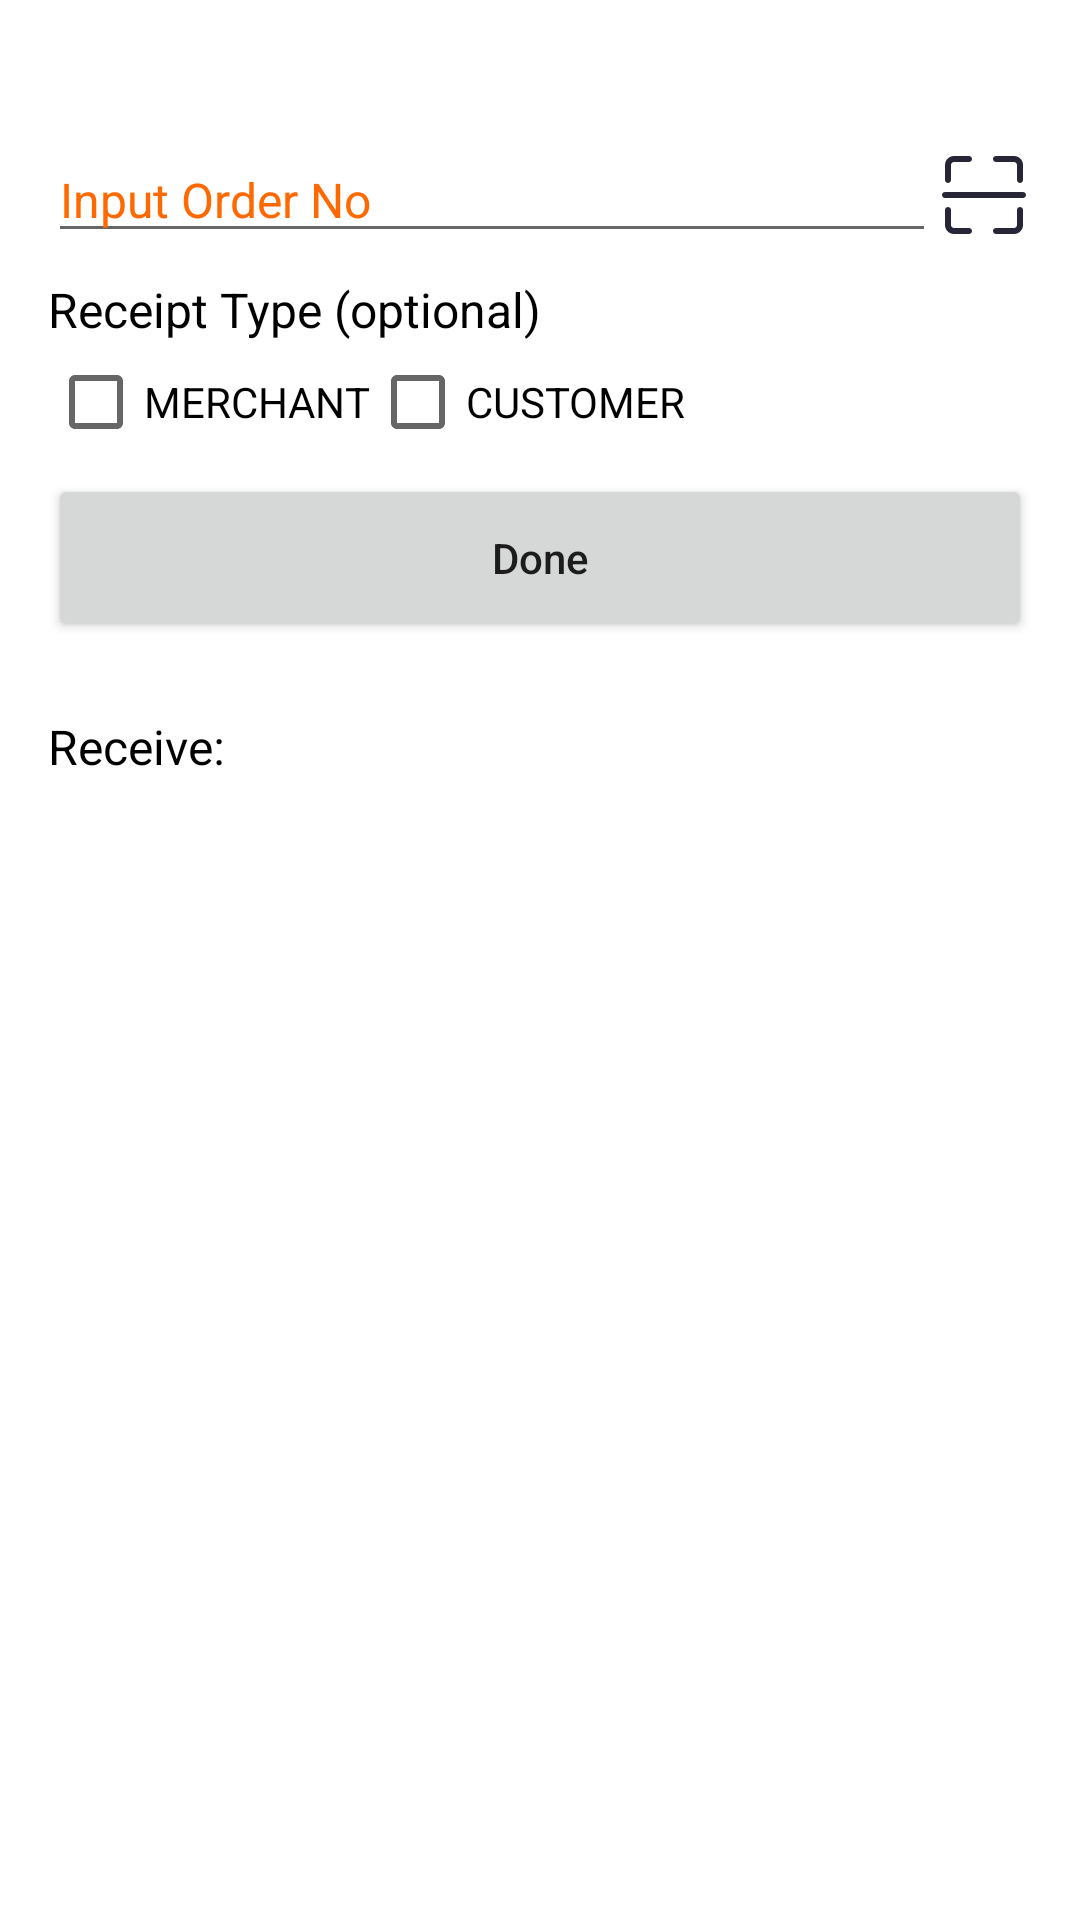

Android layout source for this screen:
<!-- AndroidManifest.xml: application theme Theme.ECR -->
<!-- res/layout/activity_receipts_layout.xml -->
<?xml version="1.0" encoding="utf-8"?>
<LinearLayout xmlns:android="http://schemas.android.com/apk/res/android"
    android:layout_width="match_parent"
    android:layout_height="match_parent"
    android:background="@color/white"
    android:orientation="vertical"
    android:padding="16dp">

    <TextView
        android:id="@+id/widget_tv_title"
        android:layout_width="wrap_content"
        android:layout_height="wrap_content"
        android:layout_gravity="center_horizontal"
        android:textColor="@color/black"
        android:textSize="16sp"
        android:textStyle="bold" />

    <LinearLayout
        android:layout_width="match_parent"
        android:layout_height="wrap_content"
        android:layout_marginTop="8dp"
        android:orientation="horizontal">

        <EditText
            android:id="@+id/edit_input_order_no"
            android:layout_width="0dp"
            android:layout_height="match_parent"
            android:layout_weight="1"
            android:hint="Input Order No"
            android:inputType="number"
            android:textColor="#000000"
            android:textColorHint="#ff6900"
            android:textSize="16sp" />

        <ImageView
            android:id="@+id/widget_scan_icon"
            android:layout_width="wrap_content"
            android:layout_height="match_parent"
            android:src="@drawable/widget_scan_icon" />

    </LinearLayout>

    <TextView
        android:id="@+id/widget_txt_receipt_title"
        android:layout_width="wrap_content"
        android:layout_height="wrap_content"
        android:layout_marginTop="8dp"
        android:text="Receipt Type (optional)"
        android:textColor="@color/black"
        android:textSize="16sp" />

    <LinearLayout
        android:layout_width="match_parent"
        android:layout_height="wrap_content"
        android:layout_marginTop="4dp"
        android:orientation="horizontal">

        <CheckBox
            android:id="@+id/widget_merchant"
            android:layout_width="wrap_content"
            android:layout_height="wrap_content"
            android:text="MERCHANT" />

        <CheckBox
            android:id="@+id/widget_customer"
            android:layout_width="wrap_content"
            android:layout_height="wrap_content"
            android:text="CUSTOMER" />

    </LinearLayout>

    <Button
        android:id="@+id/btn_ok"
        android:layout_width="match_parent"
        android:layout_height="56dp"
        android:layout_marginTop="8dp"
        android:text="Done"
        android:textAllCaps="false" />

    <TextView
        android:id="@+id/widget_txt_receive"
        android:layout_width="match_parent"
        android:layout_height="wrap_content"
        android:layout_marginTop="24dp"
        android:text="Receive:"
        android:textColor="@color/black"
        android:textSize="16sp" />

</LinearLayout>
<!-- resources referenced by this layout -->
<resources>
  <color name="black">#FF000000</color>
  <color name="white">#FFFFFFFF</color>
  <!-- drawable widget_scan_icon (drawable) -->
  <vector xmlns:android="http://schemas.android.com/apk/res/android"
      android:width="32dp"
      android:height="32dp"
      android:viewportWidth="1024"
      android:viewportHeight="1024">
    <path
        android:pathData="M928,544 L96,544c-17.7,0 -32,-14.3 -32,-32s14.3,-32 32,-32l832,0c17.7,0 32,14.3 32,32S945.7,544 928,544zM832,928l-192,0c-17.7,0 -32,-14.3 -32,-32s14.3,-32 32,-32l192,0c17.7,0 32,-14.3 32,-32l0,-160c0,-17.7 14.3,-32 32,-32s32,14.3 32,32l0,160C928,884.9 884.9,928 832,928zM352,928 L192,928c-52.9,0 -96,-43.1 -96,-96l0,-160c0,-17.7 14.3,-32 32,-32s32,14.3 32,32l0,160c0,17.7 14.4,32 32,32l160,0c17.7,0 32,14.3 32,32S369.7,928 352,928zM128,384c-17.7,0 -32,-14.3 -32,-32L96,192c0,-52.9 43.1,-96 96,-96l160,0c17.7,0 32,14.3 32,32s-14.3,32 -32,32L192,160C174.4,160 160,174.4 160,192l0,160C160,369.7 145.7,384 128,384zM896,384c-17.7,0 -32,-14.3 -32,-32L864,192c0,-17.6 -14.3,-32 -32,-32l-192,0c-17.7,0 -32,-14.3 -32,-32s14.3,-32 32,-32l192,0c52.9,0 96,43.1 96,96l0,160C928,369.7 913.7,384 896,384z"
        android:fillColor="#272636"/>
  </vector>
  <style name="Theme.ECR" parent="Theme.AppCompat.Light" />
</resources>
